Dataset: original_png (GitHub, shakir-darbar/shakir). Classes: bronchiectasis, healthy, pneumonia, URTI.

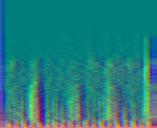
Label: URTI

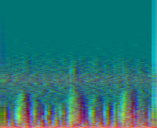
Label: healthy

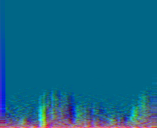
Label: pneumonia

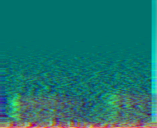
Label: pneumonia

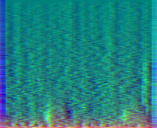
Label: healthy

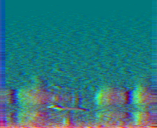
Label: pneumonia
